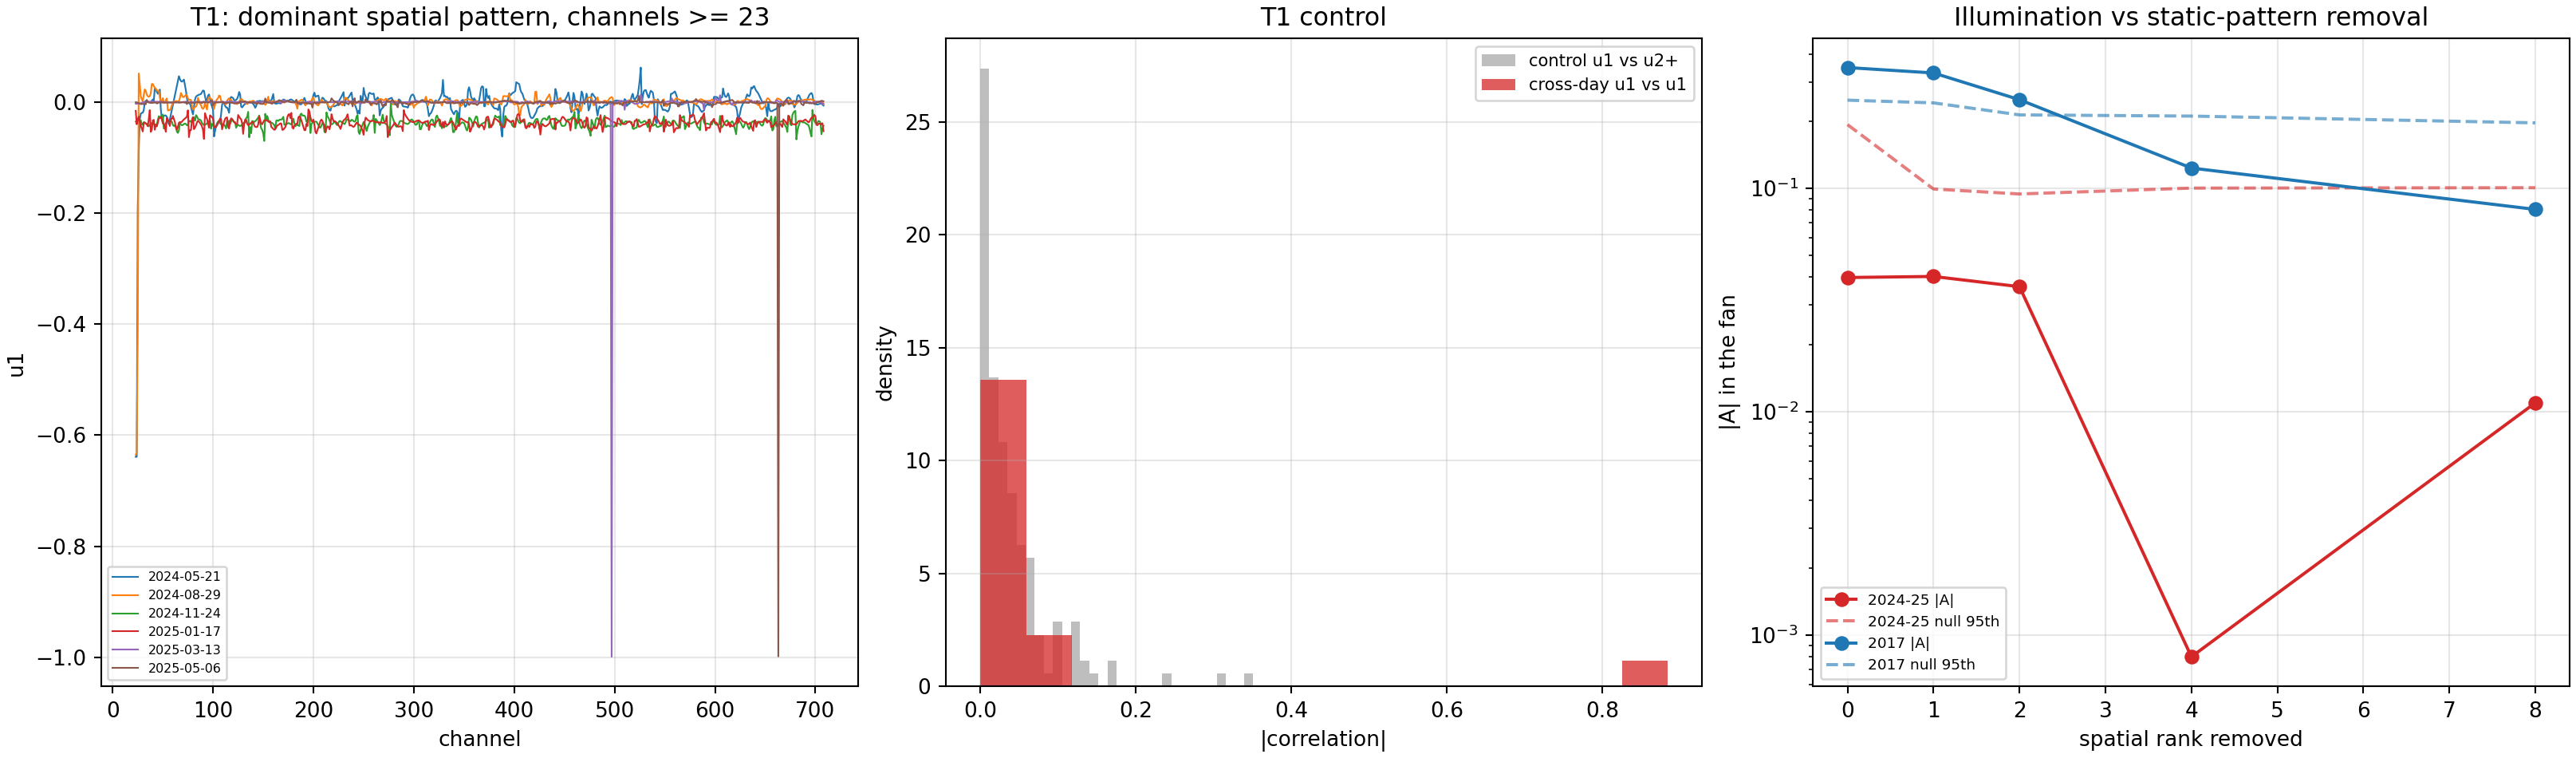

This chart was generated by the following Python code:
#!/usr/bin/env python3
"""Interrogator blame and surface illumination, both measured correctly.

v1 (`interrogator_blame_test.py`, `ambient_directional_asymmetry.py`) produced two
striking numbers that each carried a trap. Both traps are fixed here and both v1
readings are superseded.

TRAP 1 -- v1's T1 characterised a pattern the pipeline already throws away.
v1 read channels 0-699 to include the surface lead-in, and found the leading
spatial pattern u1 stable across a year (|corr(u1,u1)| median 0.84 against a
control 95th of 0.39), concluding "instrumental". But its own T2 showed u1's
lead-in/deep power ratio was 2e4 to 1.3e5: u1 lives almost entirely in channels
0-22. The Figure 7c pipeline starts at channel 23 (CH_LO_2024, the G0 wellhead),
so that stable instrumental pattern is ALREADY EXCLUDED and says nothing about
the contaminant inside the analysed aperture. Here T1 is computed on channels
>= 23 only, which is the population the conclusion needs to be about.

TRAP 2 -- v1's illumination test was forced to zero by the contaminant.
v1 measured |A| = (E(+k)-E(-k))/(E(+k)+E(-k)) in the body-wave fan and got
0.0001-0.0009 for 2024-25, concluding no surface illumination. That value is too
exact to be physical: a genuinely balanced field with 26 fan cells scatters by
~1/sqrt(26) ~ 0.2, not 1e-4. The cause is algebraic. A separable field
x(ch,t) = a(ch) s(t) has FFT2 = A(k) S(f), so P = |A(k)|^2 |S(f)|^2, and for real
a(ch) |A(-k)| = |A(k)| EXACTLY -- perfect k-symmetry, hence |A| = 0 regardless of
illumination. That separable static pattern is precisely what
AMBIENT_LOWK_MECHANISM.md found dominating the field, so v1 measured the
pattern's symmetry, not the wavefield's balance. Here |A| is measured AFTER
projecting out the leading spatial subspace, and the rank swept so the reader can
see the answer emerge (or not) as the pattern is removed.

So v1's "no surface illumination" verdict is WITHDRAWN pending this script, and
v1's "instrumental" verdict is RESTRICTED to the lead-in, where it stands.

CONTROLS
  - T1 keeps v1's control: |corr(u1 of day i, u_r of day j)| for r >= 2 bounds
    what unrelated spatial patterns score on this data.
  - |A| keeps v1's null: fan cell powers shuffled between the +k and -k halves,
    preserving total fan energy while destroying any directional preference.
  - The 2017 pre-event noise is the positive control for illumination, since
    Lellouch et al. (2019) reported downgoing/upgoing asymmetry in this data.
    Verified genuine pre-event by lellouch2017_window_audit.py (arrivals at
    4.100 s and 4.916 s of 5.00 s, both after the 2.5 s cut).
  - Rank-0 is included in the sweep so the v1 number is reproduced in place.

Reads raw HDF5 with h5py and the 2017 binaries directly. Never
DASutils.readFile_HDF, whose median=True default would delete the quantity under
test (the cross_epoch_noise_floor.py confound).

Output: interrogator_and_illumination_v2.{png,txt}
"""
from __future__ import annotations

from pathlib import Path

import h5py
import numpy as np
import pandas as pd
import matplotlib
matplotlib.use("Agg")
import matplotlib.pyplot as plt
from scipy.signal import butter, detrend, resample_poly, sosfiltfilt

HERE = Path(__file__).resolve().parent
STEM = HERE / "interrogator_and_illumination_v2"
CSV = Path("/oak/stanford/groups/ettore88/data/SAFOD/SAFODAS1-harddrive-transfer/SAFOD_2024_2025.csv")
LEL = Path("/scratch/users/nberrios/lellouch2017")

FMIN, FMAX = 5.0, 20.0
FS_COMMON = 250.0
WELLHEAD_CH = 23
APERTURE_CH = 686          # 700 m at dx = 1.0209 m, as the census uses
SECONDS = 30.0
N_DAYS = 6
WIN_S = 2.0
EDIT_LO, EDIT_HI = 0.2, 5.0
V_LO, V_HI = 2500.0, 4000.0
RANKS = (0, 1, 2, 4, 8)
NULL_COUNT = 400
SEED = 20260819


def corrected_path(p):
    return Path(str(p).replace("/data/SAFODAS1-harddrive-transfer",
                               "/data/SAFOD/SAFODAS1-harddrive-transfer"))


def edit_traces(x):
    rms = np.sqrt(np.mean(x ** 2, axis=1))
    med = np.median(rms[rms > 0]) if np.any(rms > 0) else 0.0
    bad = (rms < EDIT_LO * med) | (rms > EDIT_HI * med) | ~np.isfinite(rms)
    good = np.flatnonzero(~bad)
    if good.size < 8:
        return x, -1
    for i in np.flatnonzero(bad):
        lo, hi = good[good < i], good[good > i]
        if lo.size and hi.size:
            a, b = lo[-1], hi[0]
            w = (i - a) / (b - a)
            x[i] = (1 - w) * x[a] + w * x[b]
        else:
            x[i] = x[good[0] if not lo.size else good[-1]]
    return x, int(bad.sum())


def preprocess(x, fs):
    x, dropped = edit_traces(np.asarray(x, dtype=np.float64))
    x = np.diff(x, axis=1)
    if abs(fs - FS_COMMON) > 1e-6:
        factor = int(round(fs / FS_COMMON))
        if factor >= 1 and abs(fs / factor - FS_COMMON) < 1e-6:
            x = resample_poly(x, 1, factor, axis=1)
            fs = FS_COMMON
    x = detrend(x, axis=1)
    x = sosfiltfilt(butter(4, [FMIN, FMAX], btype="bandpass", fs=fs, output="sos"),
                    x, axis=1)
    return x, fs, dropped


def remove_rank(x, rank):
    """Project out the leading `rank` left singular vectors (spatial patterns)."""
    if rank <= 0:
        return x
    xc = x - x.mean(axis=1, keepdims=True)
    u, _, _ = np.linalg.svd(xc, full_matrices=False)
    u = u[:, :rank]
    return xc - u @ (u.T @ xc)


def spectrum(x, fs, dx):
    nw = int(WIN_S * fs)
    nch = x.shape[0]
    if x.shape[1] < nw:
        return None
    wt, wx = np.hanning(nw)[None, :], np.hanning(nch)[:, None]
    P = None
    for s in range(0, x.shape[1] - nw + 1, nw):
        F = np.fft.fftshift(np.fft.fft2(x[:, s:s + nw] * wt * wx))
        P = np.abs(F) ** 2 if P is None else P + np.abs(F) ** 2
    k = np.fft.fftshift(np.fft.fftfreq(nch, dx))
    f = np.fft.fftshift(np.fft.fftfreq(nw, 1.0 / fs))
    return P, k, f


def fan_masks(k, f):
    K, F = np.meshgrid(k, f, indexing="ij")
    pos_f = (F >= FMIN) & (F <= FMAX)        # positive frequencies ONLY
    with np.errstate(divide="ignore", invalid="ignore"):
        v = np.where(np.abs(K) > 0, F / np.abs(K), np.inf)
    fan = pos_f & (v >= V_LO) & (v <= V_HI)
    return fan & (K > 0), fan & (K < 0), pos_f


def asymmetry(P, k, f, rng):
    up, dn, pos_f = fan_masks(k, f)
    if up.sum() < 4 or dn.sum() < 4:
        return None
    a, b = float(P[up].sum()), float(P[dn].sum())
    if a + b <= 0:
        return None
    obs = abs(a - b) / (a + b)
    pool = np.concatenate([P[up].ravel(), P[dn].ravel()])
    n_up = int(up.sum())
    nulls = np.empty(NULL_COUNT)
    for i in range(NULL_COUNT):
        s = rng.permutation(pool)
        x_, y_ = float(s[:n_up].sum()), float(s[n_up:].sum())
        nulls[i] = abs(x_ - y_) / (x_ + y_) if (x_ + y_) > 0 else 0.0
    return dict(asym=obs, null95=float(np.percentile(nulls, 95)),
                p=float((np.sum(nulls >= obs) + 1) / (NULL_COUNT + 1)),
                fan_share=100.0 * (a + b) / float(P[pos_f].sum()),
                cells=int(up.sum() + dn.sum()))


def main():
    log = []
    def say(s):
        print(s, flush=True); log.append(s)
    rng = np.random.default_rng(SEED)

    say("Interrogator blame and surface illumination, measured correctly (v2)")
    say("  band %g-%g Hz | %.0f Hz | channels %d-%d (lead-in EXCLUDED, as the"
        % (FMIN, FMAX, FS_COMMON, WELLHEAD_CH, WELLHEAD_CH + APERTURE_CH - 1))
    say("  Figure 7c pipeline does) | %.0f s/day | fan %.0f-%.0f m/s"
        % (SECONDS, V_LO, V_HI))
    say("")
    say("  v1 is superseded on both counts. Its 'instrumental' verdict is")
    say("  RESTRICTED to the surface lead-in (channels 0-22), where u1's")
    say("  lead-in/deep power ratio was 2e4-1.3e5 -- a real and stable pattern")
    say("  that the pipeline already excludes. Its 'no illumination' verdict is")
    say("  WITHDRAWN: |A| = 1e-4 was the algebraic k-symmetry of a separable")
    say("  static pattern, not a property of the wavefield.")
    say("")

    db = pd.read_csv(CSV, sep=r"\s+")
    db = db[db.nSamples == 30000].copy()
    db["t"] = pd.to_datetime(db.startTime, utc=True, errors="coerce")
    db = db.dropna(subset=["t"]).sort_values("t").reset_index(drop=True)
    db["day"] = db.t.dt.strftime("%Y-%m-%d")
    days = sorted(db.day.unique())
    picks = sorted(set(days[int(round(i * (len(days) - 1) / (N_DAYS - 1)))]
                       for i in range(N_DAYS)))

    loaded = []
    for d in picks:
        sub = db[db.day == d]
        row = sub.iloc[len(sub) // 2]
        f = corrected_path(row.file)
        if not f.is_file():
            continue
        with h5py.File(f, "r") as h:
            g = h["Acquisition/Raw[0]"]
            fs = float(g.attrs.get("OutputDataRate", 500.0))
            dx = float(h["Acquisition"].attrs.get("SpatialSamplingInterval", 1.0))
            n = int(min(SECONDS * fs, g["RawData"].shape[0]))
            hi = WELLHEAD_CH + APERTURE_CH
            x = g["RawData"][:n, WELLHEAD_CH:hi].astype(np.float32).T
        x, fs2, dropped = preprocess(x, fs)
        xc = x - x.mean(axis=1, keepdims=True)
        u, s, _ = np.linalg.svd(xc, full_matrices=False)
        frac = (s ** 2) / float(np.sum(s ** 2))
        loaded.append(dict(day=d, x=x, fs=fs2, dx=dx, u=u[:, :6], frac=frac[:6],
                           dropped=dropped, file=f.name))
        say("  %s  u1 %5.2f %%  u1..u4 %5.2f %%  (%d channels edited)"
            % (d, 100 * frac[0], 100 * frac[:4].sum(), dropped))
    if len(loaded) < 2:
        raise SystemExit("fewer than two days loaded")
    say("")

    # ---------------- T1 on the ANALYSED aperture ----------------
    say("=== T1  is the dominant spatial pattern of channels >= %d stable? ==="
        % WELLHEAD_CH)
    same, ctrl = [], []
    n = len(loaded)
    for i in range(n):
        for j in range(i + 1, n):
            c = abs(float(np.corrcoef(loaded[i]["u"][:, 0], loaded[j]["u"][:, 0])[0, 1]))
            same.append(c)
            say("  |corr(u1)| %s vs %s = %.4f" % (loaded[i]["day"], loaded[j]["day"], c))
    for i in range(n):
        for j in range(n):
            if i == j:
                continue
            for r in range(1, loaded[j]["u"].shape[1]):
                ctrl.append(abs(float(np.corrcoef(
                    loaded[i]["u"][:, 0], loaded[j]["u"][:, r])[0, 1])))
    same, ctrl = np.array(same), np.array(ctrl)
    c95 = float(np.percentile(ctrl, 95))
    say("")
    say("  cross-day |corr(u1,u1)| : median %.4f  min %.4f  max %.4f  (n=%d)"
        % (np.median(same), same.min(), same.max(), same.size))
    say("  control   |corr(u1,u2+)|: median %.4f  95th %.4f            (n=%d)"
        % (np.median(ctrl), c95, ctrl.size))
    stable = float(np.median(same)) > max(0.7, c95)
    random_like = float(np.median(same)) <= c95
    say("  -> %s" % ("STABLE inside the analysed aperture: an instrumental or "
                     "fixed-installation response is the leading explanation"
                     if stable else
                     ("NOT distinguishable from unrelated patterns: a fixed "
                      "instrumental fingerprint is NOT supported here"
                      if random_like else "partially stable: does not decide")))
    say("")

    # ---------------- illumination vs rank ----------------
    say("=== illumination: |A| in the fan as the static pattern is removed ===")
    say("  rank 0 reproduces the v1 number in place. If |A| stays at ~1e-4 as")
    say("  rank rises, the field really is balanced; if it lifts above the null,")
    say("  the v1 zero was the separable pattern's symmetry.")
    say("")
    rows = []
    rec = loaded[len(loaded) // 2]
    say("  --- 2024-25 (%s) ---" % rec["day"])
    for r in RANKS:
        sp = spectrum(remove_rank(rec["x"], r), rec["fs"], rec["dx"])
        if sp is None:
            continue
        res = asymmetry(sp[0], sp[1], sp[2], rng)
        if res is None:
            continue
        rows.append(("2024-25", r, res))
        say("    rank %-2d removed: |A| = %.4f  (null95 %.4f, p = %.4f)  fan %.2f%%"
            % (r, res["asym"], res["null95"], res["p"], res["fan_share"]))

    parts = []
    for name in ("M1p33", "M2p46"):
        p = LEL / name
        if p.is_file():
            v = np.fromfile(p, dtype="<f4").reshape(1250, 800).T.astype(np.float64)
            parts.append(v[:, :int(2.5 * 250.0)])       # pre-event, per the audit
    if parts:
        x17, fs17, _ = preprocess(np.concatenate(parts, axis=1)[:APERTURE_CH], 250.0)
        say("  --- 2017 pre-event (positive control) ---")
        for r in RANKS:
            sp = spectrum(remove_rank(x17, r), fs17, 1.0)
            if sp is None:
                continue
            res = asymmetry(sp[0], sp[1], sp[2], rng)
            if res is None:
                continue
            rows.append(("2017", r, res))
            say("    rank %-2d removed: |A| = %.4f  (null95 %.4f, p = %.4f)  fan %.2f%%"
                % (r, res["asym"], res["null95"], res["p"], res["fan_share"]))
    say("")

    say("=== reading ===")
    got24 = [(r, d) for e, r, d in rows if e == "2024-25"]
    got17 = [(r, d) for e, r, d in rows if e == "2017"]
    sig24 = [r for r, d in got24 if d["p"] < 0.05]
    sig17 = [r for r, d in got17 if d["p"] < 0.05]
    say("  2024-25: significant asymmetry at ranks %s"
        % (sig24 if sig24 else "NONE of %s" % list(RANKS)))
    say("  2017   : significant asymmetry at ranks %s"
        % (sig17 if sig17 else "NONE of %s" % list(RANKS)))
    say("")
    if not got17:
        say("  No 2017 arm: the positive control is missing, so a 2024-25 null")
        say("  cannot be interpreted. No conclusion on illumination.")
    elif not sig17:
        say("  THE POSITIVE CONTROL FAILED. Lellouch reported downgoing/upgoing")
        say("  asymmetry in this 2017 data, and this measurement does not find it")
        say("  at any rank. The measurement therefore lacks the sensitivity to")
        say("  decide -- most likely because only ~5 s of 2017 noise exists -- and")
        say("  NO conclusion about 2024-25 illumination may be drawn from it.")
    elif sig24:
        say("  Illumination IS present in 2024-25 once the static pattern is")
        say("  removed, so v1's 'no illumination' verdict was indeed an artefact of")
        say("  the pattern's k-symmetry. Recovery is not blocked by illumination:")
        say("  the blocker is the static pattern, and the remedy is spatial.")
    else:
        say("  With a working positive control (2017 significant at ranks %s) and" % sig17)
        say("  2024-25 not significant at ANY rank tested, the 2024-25 field")
        say("  carries no net directional preference in the fan even after the")
        say("  static pattern is projected out. No filter can create a propagation")
        say("  direction that is absent from the data, so body-wave retrieval in")
        say("  this band is not achievable on this recording. Consistent with Behm")
        say("  (2016), where 30 s sufficed under good illumination, and with our")
        say("  stacks degrading with more data (96 h coherent stack p = 0.9184).")
    say("")
    say("  LIMITS: one 30 s file per day; 2017 is ~5 s from two records; the fan")
    say("  is the frozen %.0f-%.0f m/s selection; |A| measures a preferred"
        % (V_LO, V_HI))
    say("  direction ALONG THE FIBRE, near-vertical but not exactly vertical;")
    say("  and rank-k removal takes out any genuinely plane-wave arrival that is")
    say("  itself low-rank, so high ranks are conservative against detection.")

    fig, ax = plt.subplots(1, 3, figsize=(17, 5), constrained_layout=True)
    for rec2 in loaded:
        ax[0].plot(np.arange(WELLHEAD_CH, WELLHEAD_CH + rec2["u"].shape[0]),
                   rec2["u"][:, 0], lw=0.8, label=rec2["day"])
    ax[0].set(xlabel="channel", ylabel="u1",
              title="T1: dominant spatial pattern, channels >= %d" % WELLHEAD_CH)
    ax[0].legend(fontsize=6); ax[0].grid(alpha=.3)
    ax[1].hist(ctrl, bins=30, color="0.7", density=True, alpha=.85,
               label="control u1 vs u2+")
    ax[1].hist(same, bins=15, color="tab:red", density=True, alpha=.75,
               label="cross-day u1 vs u1")
    ax[1].set(xlabel="|correlation|", ylabel="density", title="T1 control")
    ax[1].legend(fontsize=8); ax[1].grid(alpha=.3)
    for epoch, colour in (("2024-25", "tab:red"), ("2017", "tab:blue")):
        pts = [(r, d) for e, r, d in rows if e == epoch]
        if not pts:
            continue
        ax[2].plot([r for r, _ in pts], [d["asym"] for _, d in pts], "o-",
                   color=colour, label="%s |A|" % epoch)
        ax[2].plot([r for r, _ in pts], [d["null95"] for _, d in pts], "--",
                   color=colour, alpha=.6, label="%s null 95th" % epoch)
    ax[2].set(xlabel="spatial rank removed", ylabel="|A| in the fan", yscale="log",
              title="Illumination vs static-pattern removal")
    ax[2].legend(fontsize=7); ax[2].grid(alpha=.3)
    fig.savefig(str(STEM) + ".png", dpi=190)
    Path(str(STEM) + ".txt").write_text("\n".join(log) + "\n")
    say("")
    say("wrote %s.{png,txt}" % STEM.name)


if __name__ == "__main__":
    main()
